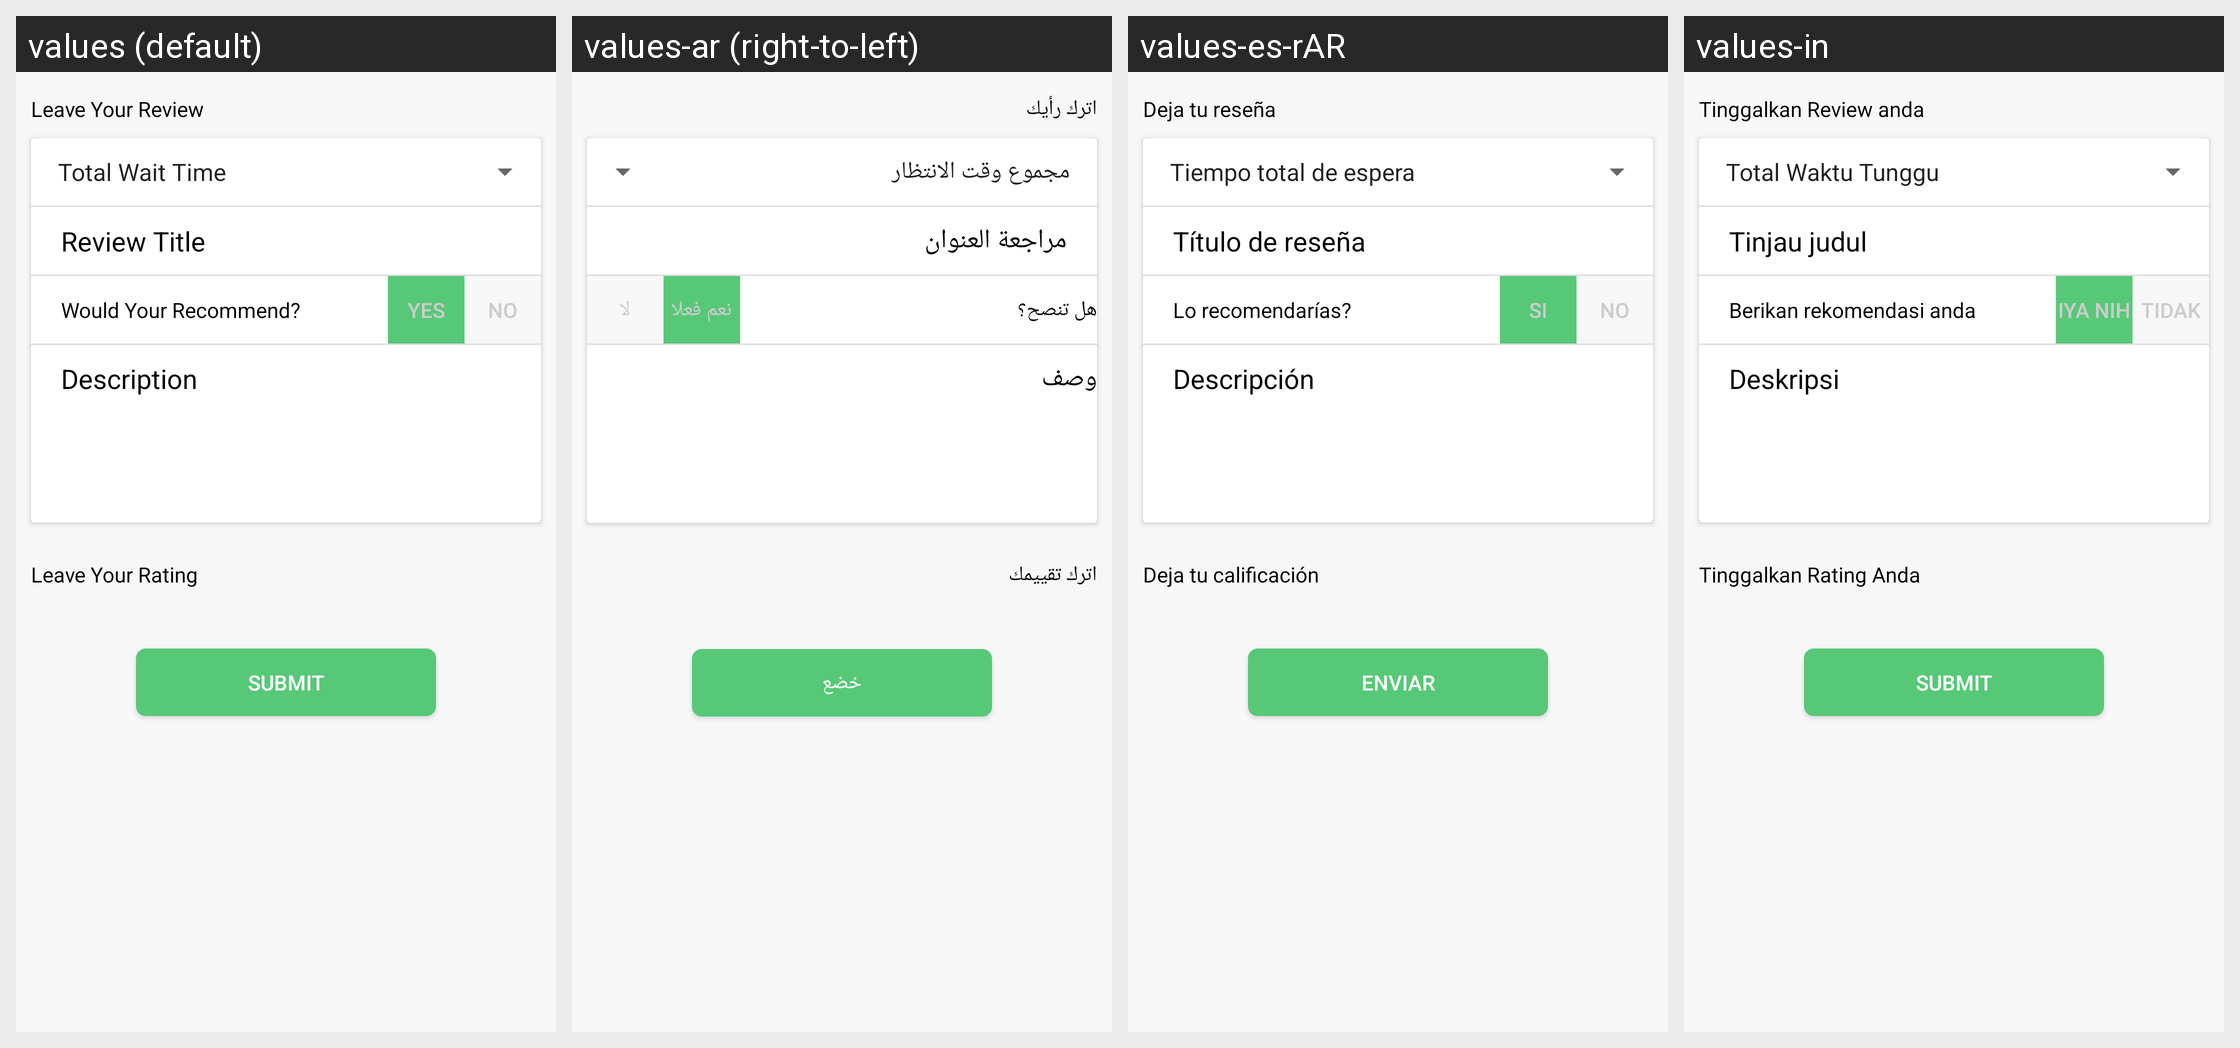

The same Android screen rendered under several of its app's locales, left to right. List the strings drawn on it with the default value and each locale's translation.
Android screen res/layout/activity_review_provider.xml rendered under 4 locales, left to right: values (default), values-ar (right-to-left), values-es-rAR, values-in. Device: Nexus 5 (rendered at 1080×1920; each locale shown at half size, 540×960, under a caption strip naming it); theme AppTheme.
Other locales in the repository, not shown: values-es.
Strings drawn on this screen, with the default value and each locale's value (text and hints the layout hard-codes, and strings that could not be matched under every locale, appear in the picture but are not listed):

btn_no
  values: No
  values-ar: لا
  values-es-rAR: No
  values-in: Tidak

description
  values: Description
  values-ar: وصف
  values-es-rAR: Descripción
  values-in: Deskripsi

title_leave_your_rating
  values: Leave Your Rating
  values-ar: اترك تقييمك
  values-es-rAR: Deja tu calificación
  values-in: Tinggalkan Rating Anda

btn_submit
  values: Submit
  values-ar: خضع
  values-es-rAR: Enviar
  values-in: Submit
